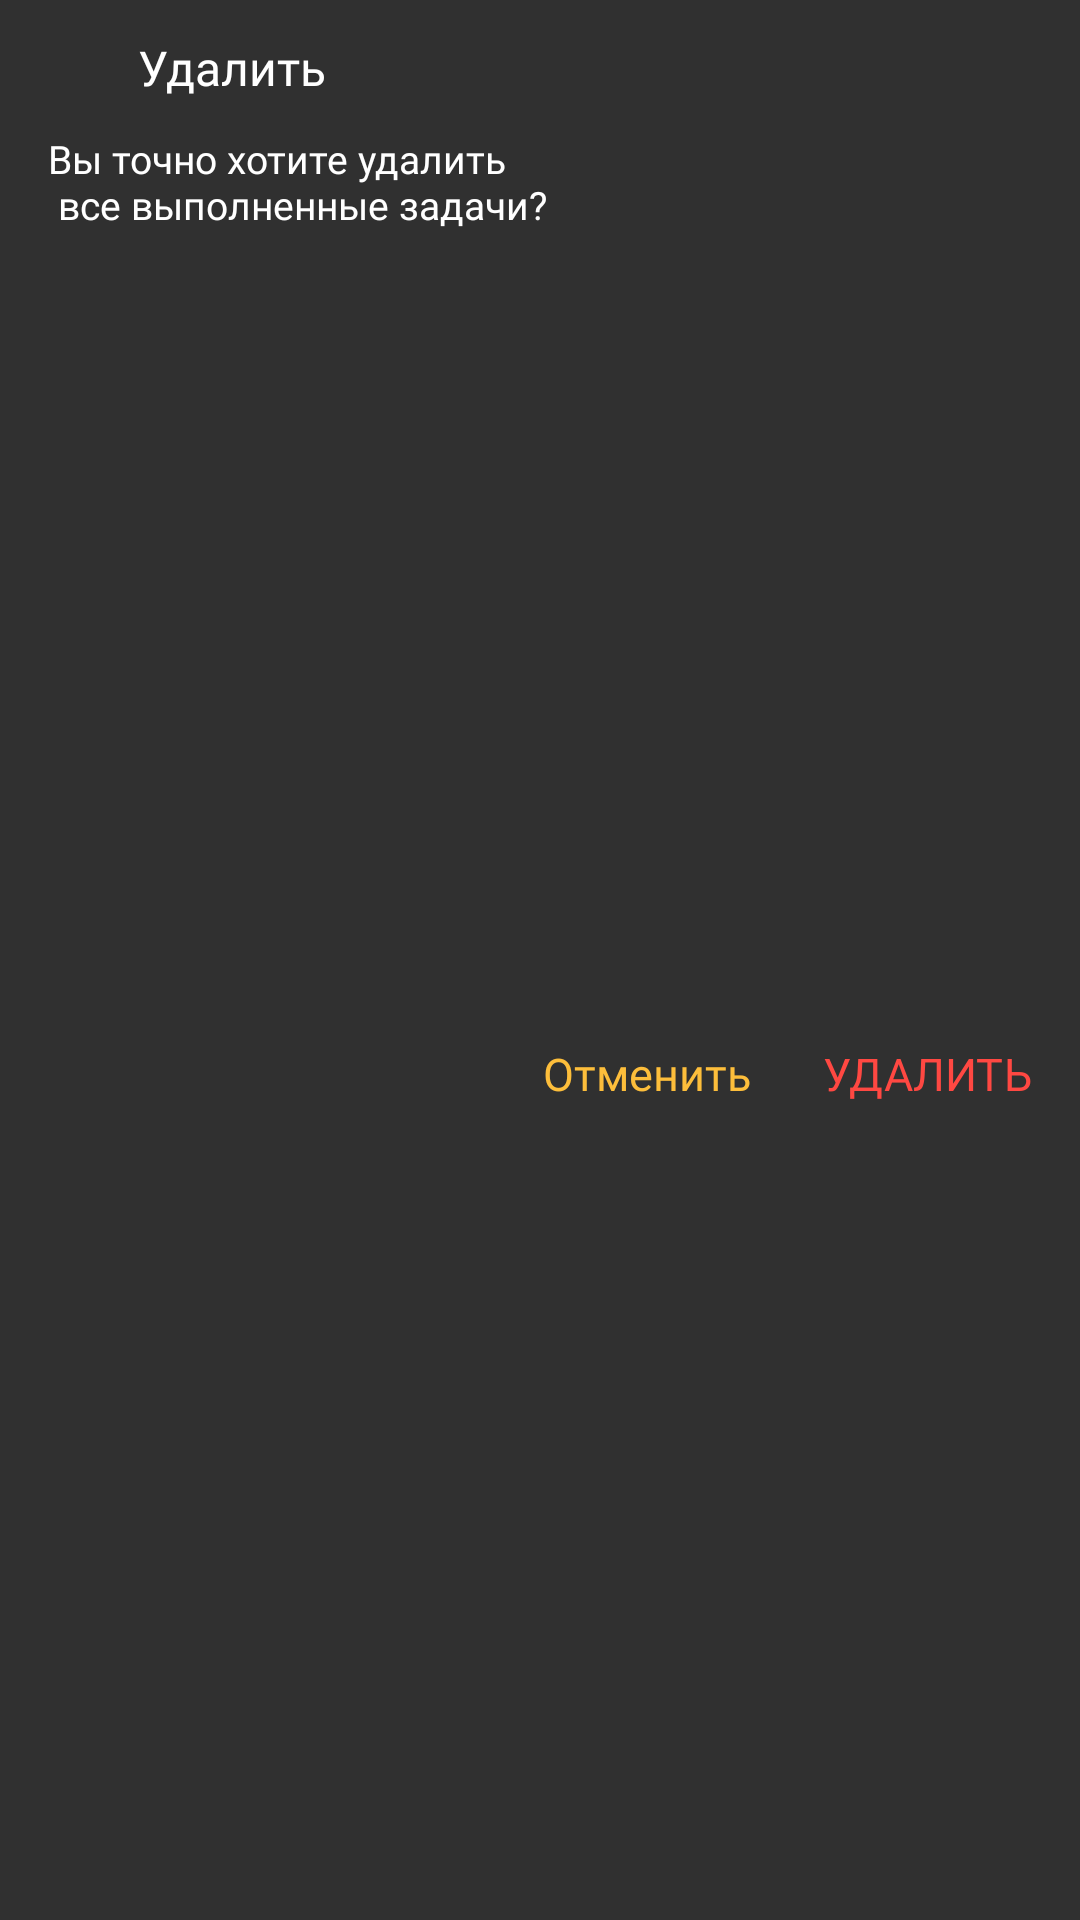

Produce the Android XML layout that renders to this screen, including the resource entries it uses.
<!-- AndroidManifest.xml: application theme Theme.SimpleDecideHelper -->
<!-- res/layout/layout_delete_note.xml -->
<?xml version="1.0" encoding="utf-8"?>
<androidx.constraintlayout.widget.ConstraintLayout xmlns:android="http://schemas.android.com/apk/res/android"
    xmlns:app="http://schemas.android.com/apk/res-auto"
    android:id="@+id/layout_delete_note_container"
    android:layout_width="match_parent"
    android:layout_height="wrap_content"
    android:layout_gravity="center"
    android:layout_margin="10dp"
    android:background="@drawable/background_dialog">

    <ImageView
        android:id="@+id/image_delete"
        android:layout_width="30dp"
        android:layout_height="30dp"
        android:layout_marginStart="8dp"
        android:layout_marginLeft="8dp"
        android:layout_marginTop="8dp"
        android:src="@drawable/ic_delete"
        app:layout_constraintStart_toStartOf="parent"
        app:layout_constraintTop_toTopOf="parent"
        app:tint="@color/white" />

    <TextView
        android:layout_width="0dp"
        android:layout_height="wrap_content"
        android:layout_marginStart="8dp"
        android:layout_marginEnd="8dp"
        android:fontFamily="@font/fira_sans_bold"
        android:includeFontPadding="false"
        android:text="@string/delete_note_label"
        android:textColor="@color/white"
        android:textSize="16sp"
        app:layout_constraintBottom_toBottomOf="@id/image_delete"
        app:layout_constraintEnd_toEndOf="parent"
        app:layout_constraintTop_toTopOf="@id/image_delete"
        app:layout_constraintStart_toEndOf="@id/image_delete" />

    <TextView
        android:id="@+id/text_delete_note_message"
        android:layout_width="match_parent"
        android:layout_height="wrap_content"
        android:layout_marginStart="8dp"
        android:layout_marginTop="8dp"
        android:layout_marginEnd="8dp"
        android:fontFamily="@font/fira_sans_regular"
        android:gravity="center_vertical"
        android:includeFontPadding="false"
        android:paddingStart="8dp"
        android:paddingEnd="8dp"
        android:text="@string/are_you_sure_delete_note_message"
        android:textColor="@color/white"
        android:textSize="13sp"
        app:layout_constraintTop_toBottomOf="@id/image_delete" />

    <TextView
        android:id="@+id/text_delete_note"
        android:layout_width="wrap_content"
        android:layout_height="wrap_content"
        android:layout_marginTop="8dp"
        android:layout_marginEnd="8dp"
        android:layout_marginBottom="8dp"
        android:fontFamily="@font/fira_sans_medium"
        android:includeFontPadding="false"
        android:padding="8dp"
        android:text="@string/delete_note_label"
        android:textAllCaps="true"
        android:textColor="@color/color_delete"
        android:textSize="15sp"
        app:layout_constraintBottom_toBottomOf="parent"
        app:layout_constraintEnd_toEndOf="parent"
        app:layout_constraintTop_toBottomOf="@id/text_delete_note_message"
        android:layout_marginRight="8dp" />

    <TextView
        android:id="@+id/text_cancel"
        android:layout_width="wrap_content"
        android:layout_height="wrap_content"
        android:layout_marginTop="8dp"
        android:layout_marginEnd="8dp"
        android:layout_marginBottom="8dp"
        android:fontFamily="@font/fira_sans_medium"
        android:includeFontPadding="false"
        android:padding="8dp"
        android:text="@string/cancel_label"
        android:textColor="@color/color_accent"
        android:textSize="15sp"
        app:layout_constraintBottom_toBottomOf="parent"
        app:layout_constraintEnd_toStartOf="@id/text_delete_note"
        app:layout_constraintTop_toBottomOf="@id/text_delete_note_message"
        android:layout_marginRight="8dp" />


</androidx.constraintlayout.widget.ConstraintLayout>
<!-- resources referenced by this layout -->
<resources>
  <color name="color_accent">#FDBE3B</color>
  <color name="color_delete">#FF4842</color>
  <color name="white">#FFFFFFFF</color>
  <string name="are_you_sure_delete_note_message">Вы точно хотите удалить \n все выполненные задачи?</string>
  <string name="cancel_label">Отменить</string>
  <string name="delete_note_label">Удалить</string>
  <style name="Theme.SimpleDecideHelper" parent="Theme.AppCompat.NoActionBar">
          
          <item name="colorPrimary">@color/white</item>
          <item name="colorPrimaryVariant">@color/purple_700</item>
          <item name="colorOnPrimary">@color/white</item>
          
          <item name="colorSecondary">@color/teal_200</item>
          <item name="colorSecondaryVariant">@color/teal_700</item>
          <item name="colorOnSecondary">@color/black</item>
          
          <item name="android:statusBarColor" tools:targetApi="l">?attr/colorPrimaryVariant</item>
          
          <item name="android:statusBarColor" tools:ignore="DuplicateDefinition" tools:targetApi="l">
              ?attr/colorPrimaryVariant
          </item>
          <item name="bottomSheetDialogTheme">@style/AppBottomSheetDialogTheme</item>
      </style>
  <color name="purple_700">#FF3700B3</color>
  <color name="teal_200">#FF03DAC5</color>
  <color name="teal_700">#FF018786</color>
  <color name="black">#FF000000</color>
  <style name="AppBottomSheetDialogTheme" parent="Theme.Design.Light.BottomSheetDialog">
          <item name="bottomSheetStyle">@style/AppModalStyle</item>
      </style>
  <style name="AppModalStyle" parent="Widget.Design.BottomSheet.Modal">
          <item name="android:background">@drawable/background_bottom_sheet</item>
      </style>
  <!-- drawable background_bottom_sheet (drawable) -->
  <?xml version="1.0" encoding="utf-8"?>
  <shape xmlns:android="http://schemas.android.com/apk/res/android"
      android:shape="rectangle">
  
      <solid android:color="@color/cardview_light_background" />
      <corners
          android:topLeftRadius="60dp"
          android:topRightRadius="60dp" />
  </shape>
</resources>
